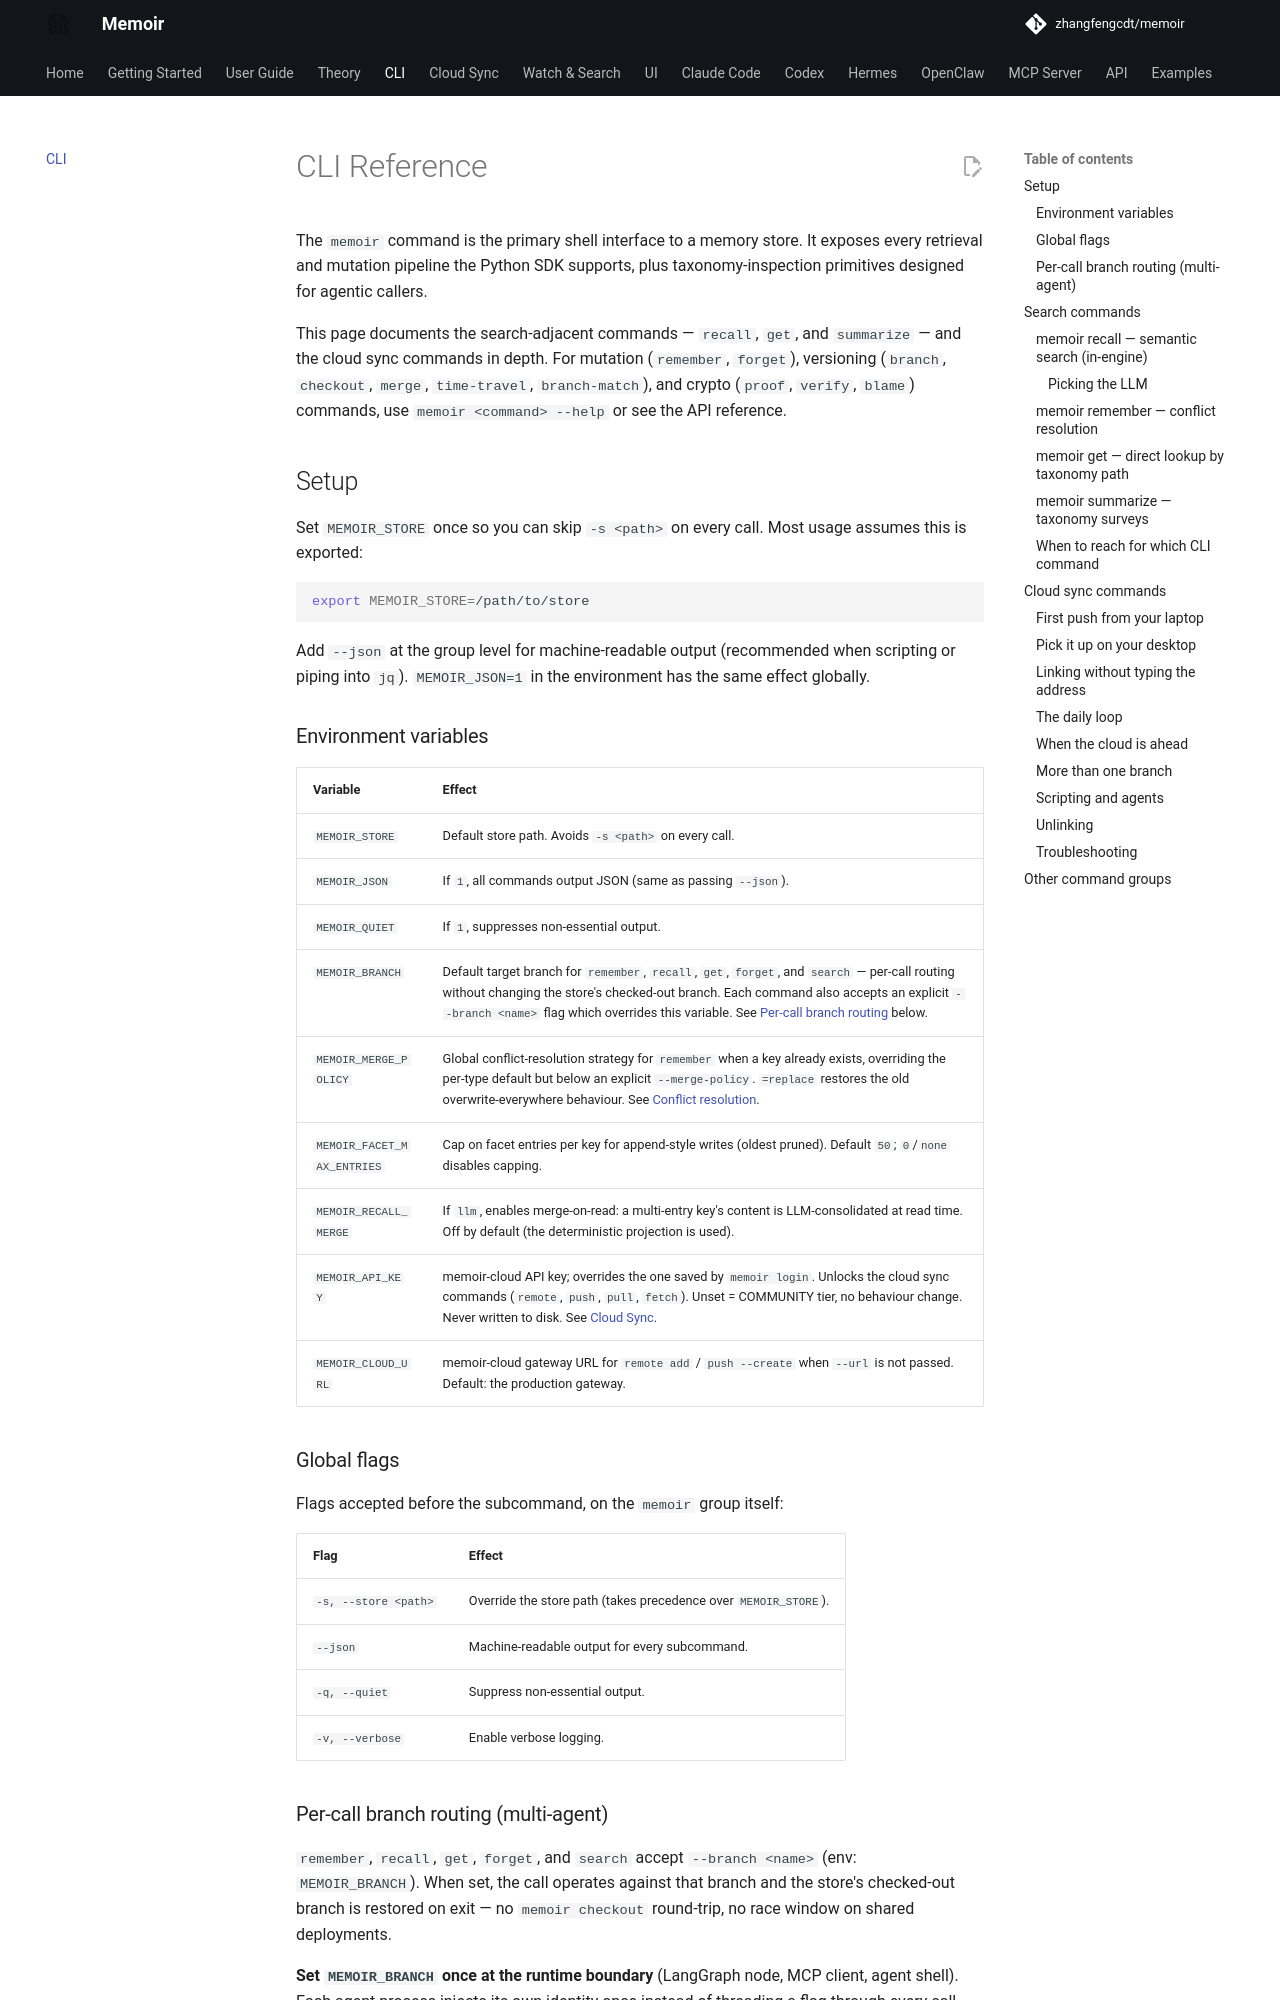

repository: SrihariLegend/memoir · page: cli/index.html · generator: mkdocs

# CLI Reference

The `memoir` command is the primary shell interface to a memory store. It exposes every retrieval and mutation pipeline the Python SDK supports, plus taxonomy-inspection primitives designed for agentic callers.

This page documents the search-adjacent commands — `recall`, `get`, and `summarize` — and the cloud sync commands in depth. For mutation (`remember`, `forget`), versioning (`branch`, `checkout`, `merge`, `time-travel`, `branch-match`), and crypto (`proof`, `verify`, `blame`) commands, use `memoir <command> --help` or see the API reference.

## Setup

Set `MEMOIR_STORE` once so you can skip `-s <path>` on every call. Most usage assumes this is exported:

```bash
export MEMOIR_STORE=/path/to/store
```

Add `--json` at the group level for machine-readable output (recommended when scripting or piping into `jq`). `MEMOIR_JSON=1` in the environment has the same effect globally.

### Environment variables

| Variable | Effect |
|---|---|
| `MEMOIR_STORE` | Default store path. Avoids `-s <path>` on every call. |
| `MEMOIR_JSON` | If `1`, all commands output JSON (same as passing `--json`). |
| `MEMOIR_QUIET` | If `1`, suppresses non-essential output. |
| `MEMOIR_BRANCH` | Default target branch for `remember`, `recall`, `get`, `forget`, and `search` — per-call routing without changing the store's checked-out branch. Each command also accepts an explicit `--branch <name>` flag which overrides this variable. See [Per-call branch routing](#per-call-branch-routing-multi-agent) below. |
| `MEMOIR_MERGE_POLICY` | Global conflict-resolution strategy for `remember` when a key already exists, overriding the per-type default but below an explicit `--merge-policy`. `=replace` restores the old overwrite-everywhere behaviour. See [Conflict resolution](#memoir-remember-conflict-resolution). |
| `MEMOIR_FACET_MAX_ENTRIES` | Cap on facet entries per key for append-style writes (oldest pruned). Default `50`; `0`/`none` disables capping. |
| `MEMOIR_RECALL_MERGE` | If `llm`, enables merge-on-read: a multi-entry key's content is LLM-consolidated at read time. Off by default (the deterministic projection is used). |
| `MEMOIR_API_KEY` | memoir-cloud API key; overrides the one saved by `memoir login`. Unlocks the cloud sync commands (`remote`, `push`, `pull`, `fetch`). Unset = COMMUNITY tier, no behaviour change. Never written to disk. See [Cloud Sync](cloud.md). |
| `MEMOIR_CLOUD_URL` | memoir-cloud gateway URL for `remote add` / `push --create` when `--url` is not passed. Default: the production gateway. |

### Global flags

Flags accepted before the subcommand, on the `memoir` group itself:

| Flag | Effect |
|---|---|
| `-s, --store <path>` | Override the store path (takes precedence over `MEMOIR_STORE`). |
| `--json` | Machine-readable output for every subcommand. |
| `-q, --quiet` | Suppress non-essential output. |
| `-v, --verbose` | Enable verbose logging. |
